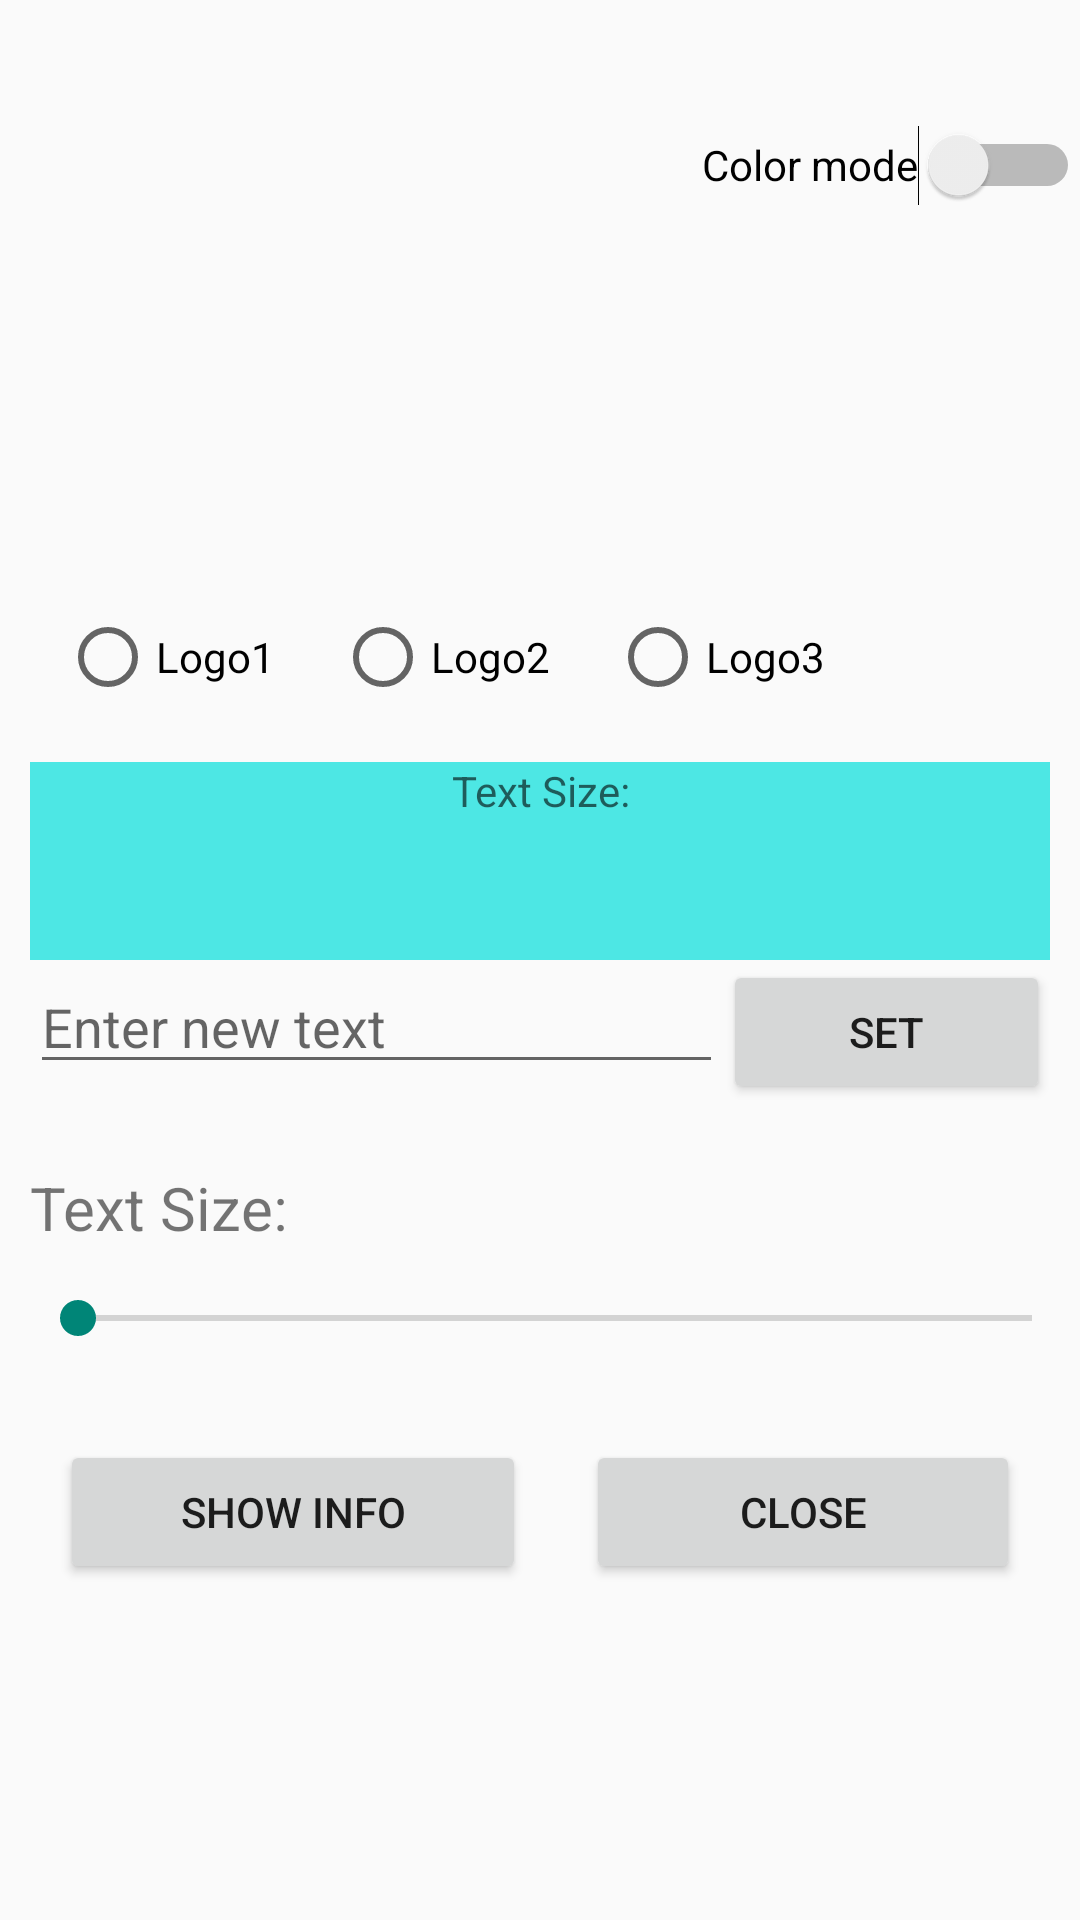

Layout XML and referenced resources for this Android screen:
<!-- AndroidManifest.xml: application theme Theme.Baithuchanh2 -->
<!-- res/layout/activity_setting.xml -->
<?xml version="1.0" encoding="utf-8"?>
<LinearLayout xmlns:android="http://schemas.android.com/apk/res/android"
    xmlns:app="http://schemas.android.com/apk/res-auto"
    xmlns:tools="http://schemas.android.com/tools"
    android:layout_width="match_parent"
    android:layout_height="match_parent"
    android:orientation="vertical"
    android:id="@+id/line"
    tools:context=".SettingActivity">

    <LinearLayout
        android:layout_width="match_parent"
        android:layout_height="193dp"
        android:orientation="vertical">

        <Switch
            android:id="@+id/switch2"
            android:layout_width="wrap_content"
            android:layout_height="wrap_content"
            android:layout_gravity="right"
            android:layout_weight="1"
            android:text="@string/color" />

        <ImageView
            android:id="@+id/imageView8"
            android:layout_width="wrap_content"
            android:layout_height="wrap_content"
            android:layout_weight="1"
            app:srcCompat="@drawable/anh1" />
    </LinearLayout>

    <LinearLayout
        android:layout_width="match_parent"
        android:layout_height="61dp"
        android:orientation="vertical">

        <RadioGroup
            android:layout_width="match_parent"
            android:layout_height="match_parent"
            android:orientation="horizontal">

            <RadioButton
                android:id="@+id/radioButton8"
                android:layout_width="wrap_content"
                android:layout_height="wrap_content"
                android:layout_marginLeft="20dp"
                android:layout_marginTop="10dp"
                android:text="@string/lg1" />

            <RadioButton
                android:id="@+id/radioButton9"
                android:layout_width="wrap_content"
                android:layout_height="wrap_content"
                android:layout_marginLeft="20dp"
                android:layout_marginTop="10dp"
                android:text="@string/lg2" />

            <RadioButton
                android:id="@+id/radioButton10"
                android:layout_width="wrap_content"
                android:layout_height="wrap_content"
                android:layout_marginLeft="20dp"
                android:layout_marginTop="10dp"
                android:text="@string/lg3" />
        </RadioGroup>
    </LinearLayout>

    <TextView
        android:id="@+id/textView33"
        android:layout_width="match_parent"
        android:layout_height="66dp"
        android:layout_marginLeft="10dp"
        android:layout_marginRight="10dp"
        android:background="@color/btn_color3"
        android:hint="@string/text"
        android:textAlignment="center" />
    <LinearLayout
        android:layout_width="match_parent"
        android:layout_height="69dp"
        android:orientation="horizontal">

        <EditText
            android:id="@+id/editTextTextPersonName4"
            android:layout_width="wrap_content"
            android:layout_height="wrap_content"
            android:layout_marginLeft="10dp"
            android:layout_weight="1"
            android:ems="10"
            android:hint="@string/en"
            android:inputType="textPersonName" />

        <Button
            android:id="@+id/button42"
            android:layout_width="wrap_content"
            android:layout_height="wrap_content"
            android:layout_marginRight="10dp"
            android:layout_weight="1"
            android:text="@string/set" />
    </LinearLayout>

    <LinearLayout
        android:layout_width="match_parent"
        android:layout_height="91dp"
        android:orientation="vertical">

        <TextView
            android:id="@+id/textView26"
            android:layout_width="match_parent"
            android:layout_height="wrap_content"
            android:layout_marginLeft="10dp"
            android:text="@string/text"
            android:textSize="20sp" />

        <SeekBar
            android:id="@+id/seekBar4"
            android:layout_width="match_parent"
            android:layout_height="47dp"
            android:layout_marginLeft="10dp"
            android:max="40" />
    </LinearLayout>

    <LinearLayout
        android:layout_width="match_parent"
        android:layout_height="86dp"
        android:orientation="horizontal">

        <Button
            android:id="@+id/button46"
            android:layout_width="wrap_content"
            android:layout_height="wrap_content"
            android:layout_marginLeft="20dp"
            android:layout_marginRight="20dp"
            android:layout_weight="1"
            android:text="@string/info" />

        <Button
            android:id="@+id/button47"
            android:layout_width="wrap_content"
            android:layout_height="wrap_content"
            android:layout_marginRight="20dp"
            android:layout_weight="1"
            android:onClick="doButtonClose"
            android:text="@string/close" />
    </LinearLayout>



</LinearLayout>
<!-- resources referenced by this layout -->
<resources>
  <color name="btn_color3">#4DE7E4</color>
  <string name="close">Close</string>
  <string name="color">Color mode</string>
  <string name="en">Enter new text</string>
  <string name="info">Show Info</string>
  <string name="lg1">Logo1</string>
  <string name="lg2">Logo2</string>
  <string name="lg3">Logo3</string>
  <string name="set">Set</string>
  <string name="text">Text Size:</string>
  <style name="Theme.Baithuchanh2" parent="Theme.AppCompat.DayNight.DarkActionBar">
          
          <item name="colorPrimary">@color/purple_500</item>
          <item name="colorPrimaryVariant">@color/purple_700</item>
          <item name="colorOnPrimary">@color/white</item>
          
          <item name="colorSecondary">@color/teal_200</item>
          <item name="colorSecondaryVariant">@color/teal_700</item>
          <item name="colorOnSecondary">@color/black</item>
          
          <item name="android:statusBarColor" tools:targetApi="l">?attr/colorPrimaryVariant</item>
          
      </style>
  <color name="purple_500">#FF6200EE</color>
  <color name="purple_700">#FF3700B3</color>
  <color name="white">#FFFFFFFF</color>
  <color name="teal_200">#FF03DAC5</color>
  <color name="teal_700">#FF018786</color>
  <color name="black">#FF000000</color>
</resources>
